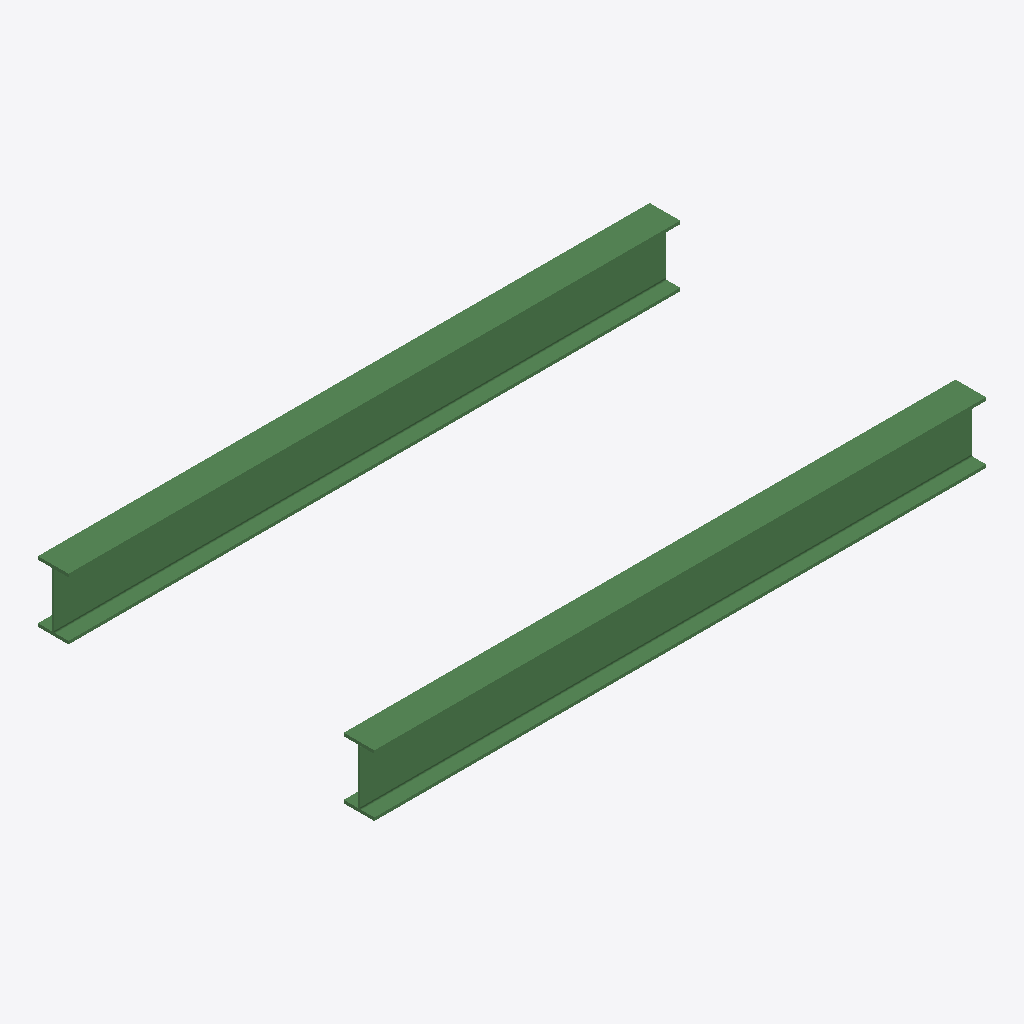
Isometric view of an IFC building model (IFC-SPF (STEP), schema IFC4, length unit metre), seen from the south-west, elements coloured by IFC class: 2 beams (green).
Extent 2.0 m × 1.1 m × 0.2 m (x, y, z). Storeys (1): My Storey at 0.00 m. Elements (2): 2 IfcBeam.

HEADER;
FILE_DESCRIPTION(('ViewDefinition[DesignTransferView]'),'2;1');
FILE_NAME('Beam_W_section_02.ifc','2021-09-25T16:21:14-05:00',(),(),'IfcOpenShell 0.6.0b0','BlenderBIM 0.0.210913','Nobody');
FILE_SCHEMA(('IFC4'));
ENDSEC;
DATA;
#11=IFCPROJECT('3HrMFeu3DDMfBfhJ3XOiRO',#10,'My Project',$,$,$,$,(#20,#27),#15);
#30=IFCSITE('2slvGm0f5BdAGXqbxA5lVc',#29,'My Site',$,$,#56,$,$,$,$,$,$,$,$);
#37=IFCBUILDING('2gPmZV7x574wE65E7EQl6q',#36,'My Building',$,$,#63,$,$,$,$,$,$);
#44=IFCBUILDINGSTOREY('1bs0UB_z58ZfqyfxXaRC9P',#43,'My Storey',$,$,#70,$,$,$,$);
#80=IFCBEAM('2Rs_B31cD0sfmN4thk$rvx',#79,'Beam',$,$,#155,#96,$,$);
#102=IFCBEAM('2nW5GvfIr7kvgdvx0vKEKb',#130,'Beam',$,$,#150,#137,$,$);
ENDSEC;
